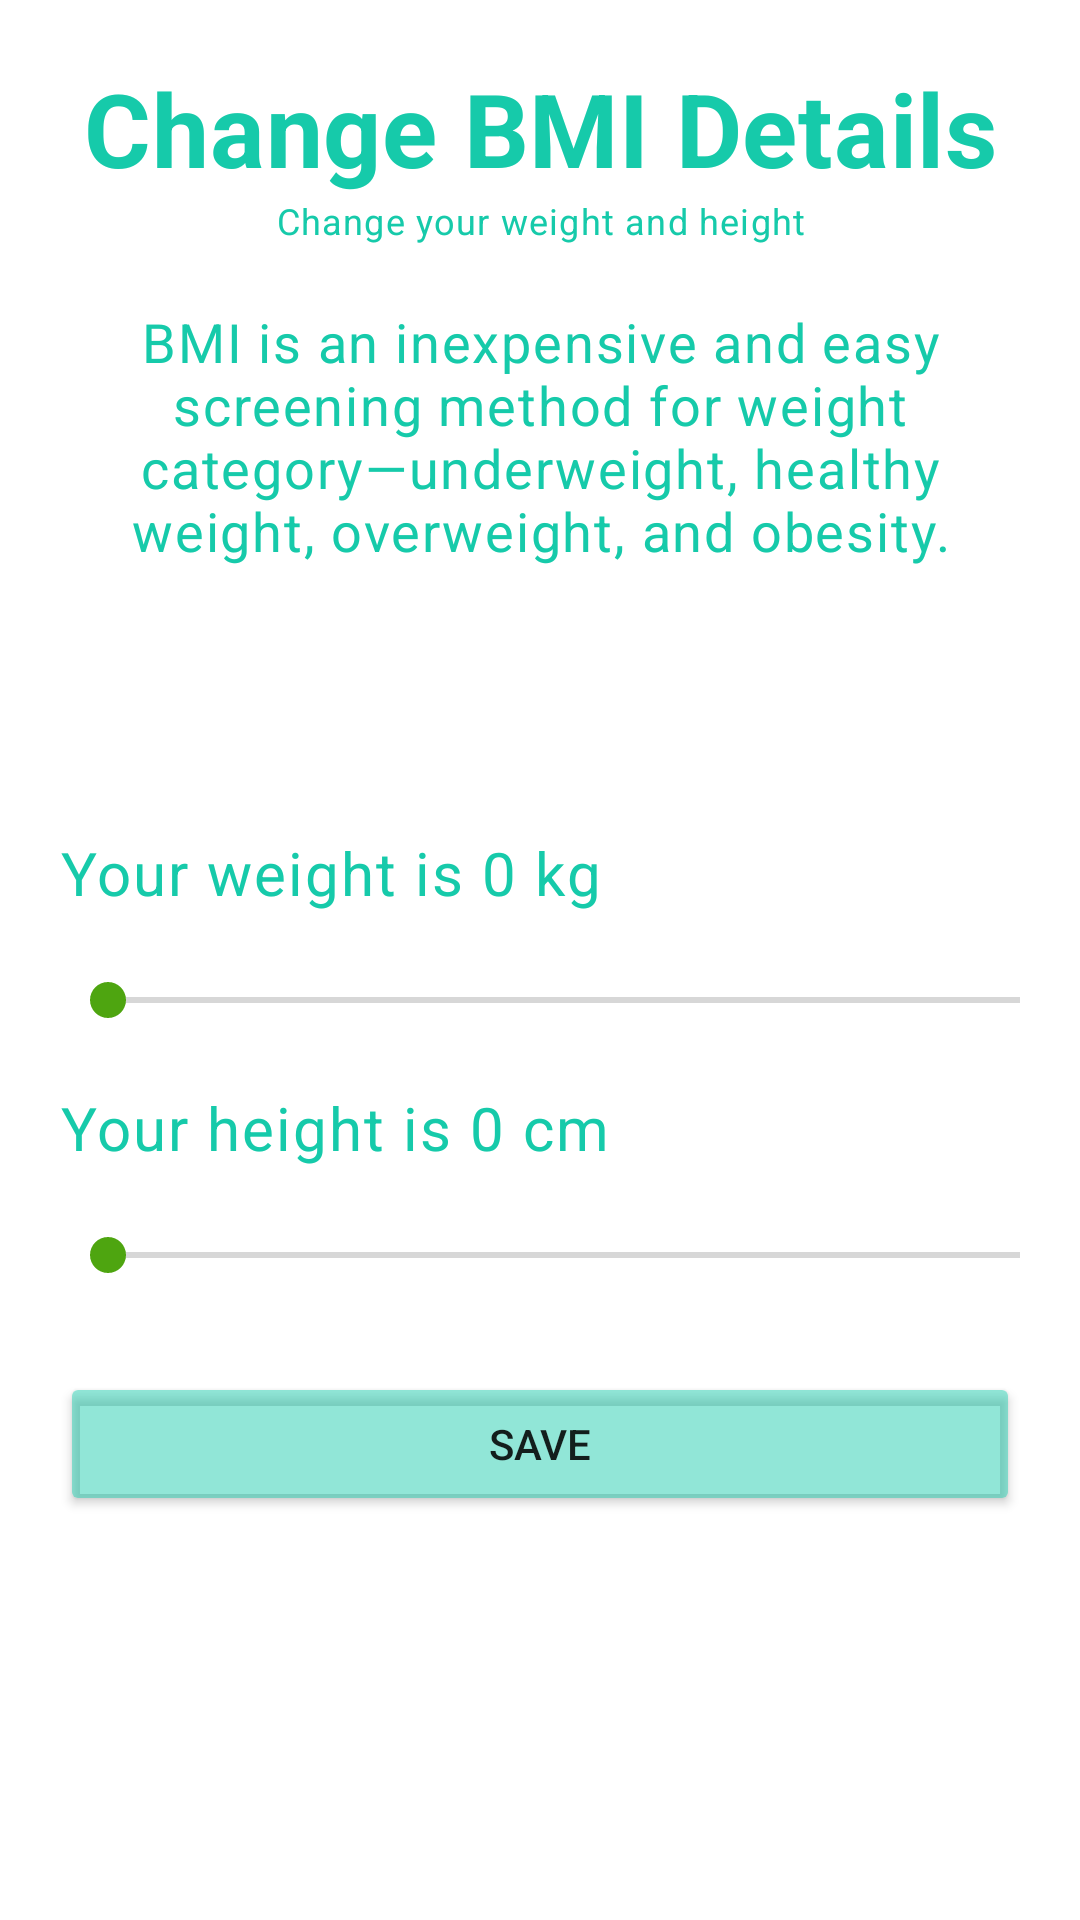

The Android layout XML behind this screen, and the referenced resources:
<!-- AndroidManifest.xml: application theme Theme.FoodDiary -->
<!-- res/layout/activity_change_bmi.xml -->
<RelativeLayout xmlns:android="http://schemas.android.com/apk/res/android"
xmlns:app="http://schemas.android.com/apk/res-auto"
xmlns:tools="http://schemas.android.com/tools"
android:layout_width="match_parent"
android:layout_height="match_parent"
android:padding="20dp">

    <TextView
        android:id="@+id/textViewChangeBMI"
        style="@style/TextAppearance.MaterialComponents.Headline4"
        android:layout_width="match_parent"
        android:layout_height="wrap_content"
        android:text="Change BMI Details"
        android:textAlignment="center"
        android:textColor="#16caaa"
        android:textStyle="bold" />

    <TextView
        android:id="@+id/textViewBMICaption"
        style="@style/TextAppearance.MaterialComponents.Caption"
        android:layout_width="match_parent"
        android:layout_height="wrap_content"
        android:layout_below="@+id/textViewChangeBMI"
        android:text="Change your weight and height"
        android:textAlignment="center"
        android:textColor="#16caaa" />

    <TextView
        android:id="@+id/textViewChangeBMICaption"
        style="@style/TextAppearance.MaterialComponents.Caption"
        android:layout_width="match_parent"
        android:layout_height="wrap_content"
        android:layout_below="@+id/textViewBMICaption"
        android:padding="20dp"
        android:textAlignment="center"
        android:text="BMI is an inexpensive and easy screening method for weight category—underweight, healthy weight, overweight, and obesity."
        android:textSize="18dp"
        android:textColor="#16caaa" />


    
    <com.google.android.material.textfield.TextInputLayout
        android:id="@+id/weightTil"
        android:layout_width="match_parent"
        android:layout_centerInParent="true"
        android:layout_height="wrap_content">

        <TextView
            android:id="@+id/textViewWeight"
            style="@style/TextAppearance.MaterialComponents.Caption"
            android:layout_width="match_parent"
            android:layout_height="wrap_content"
            android:text="Your weight is 0 kg"
            android:textSize="20dp"
            android:textColor="#16caaa"
            android:layout_above="@+id/seekBarWeight"/>

        <SeekBar
            android:id="@+id/seekBarWeight"
            android:layout_width="369dp"
            android:layout_height="wrap_content"
            android:max="300"
            android:padding="20dp"            />



    </com.google.android.material.textfield.TextInputLayout>


    
    <com.google.android.material.textfield.TextInputLayout
        android:id="@+id/newHeightTil"
        android:layout_width="match_parent"
        android:layout_centerInParent="true"
        android:layout_height="wrap_content"
        android:layout_below="@+id/weightTil">

        <TextView
            android:id="@+id/textViewHeight"
            style="@style/TextAppearance.MaterialComponents.Caption"
            android:layout_width="match_parent"
            android:layout_height="wrap_content"
            android:layout_above="@+id/seekBarHeight"
            android:text="Your height is 0 cm"
            android:textSize="20dp"
            android:textColor="#16caaa" />

        <SeekBar
            android:id="@+id/seekBarHeight"
            android:layout_width="369dp"
            android:layout_height="wrap_content"
            android:max="300"
            android:padding="20dp"/>



    </com.google.android.material.textfield.TextInputLayout>


    
    <Button
        android:id="@+id/saveBMIBtn"
        android:layout_width="match_parent"
        android:layout_height="wrap_content"
        android:layout_below="@+id/newHeightTil"
        android:layout_marginTop="10dp"
        android:backgroundTint="#7816CAAA"
        android:text="Save" />




</RelativeLayout>
<!-- resources referenced by this layout -->
<resources>
  <style name="Theme.FoodDiary" parent="Theme.MaterialComponents.DayNight.DarkActionBar">
          
          <item name="colorPrimary">#4EA510</item>
          <item name="colorPrimaryVariant">#4EA510</item>
          <item name="colorOnPrimary">@color/white</item>
          
          <item name="colorSecondary">@color/teal_200</item>
          <item name="colorSecondaryVariant">@color/teal_700</item>
          <item name="colorOnSecondary">@color/black</item>
          
          <item name="android:statusBarColor">?attr/colorPrimaryVariant</item>
          
      </style>
  <!-- not gathered from this repository: default colours our renderer supplied (Android Studio template values) -->
  <color name="teal_200">#FF03DAC5</color>
  <color name="teal_700">#FF018786</color>
  <color name="black">#FF000000</color>
  <color name="white">#FFFFFFFF</color>
</resources>
